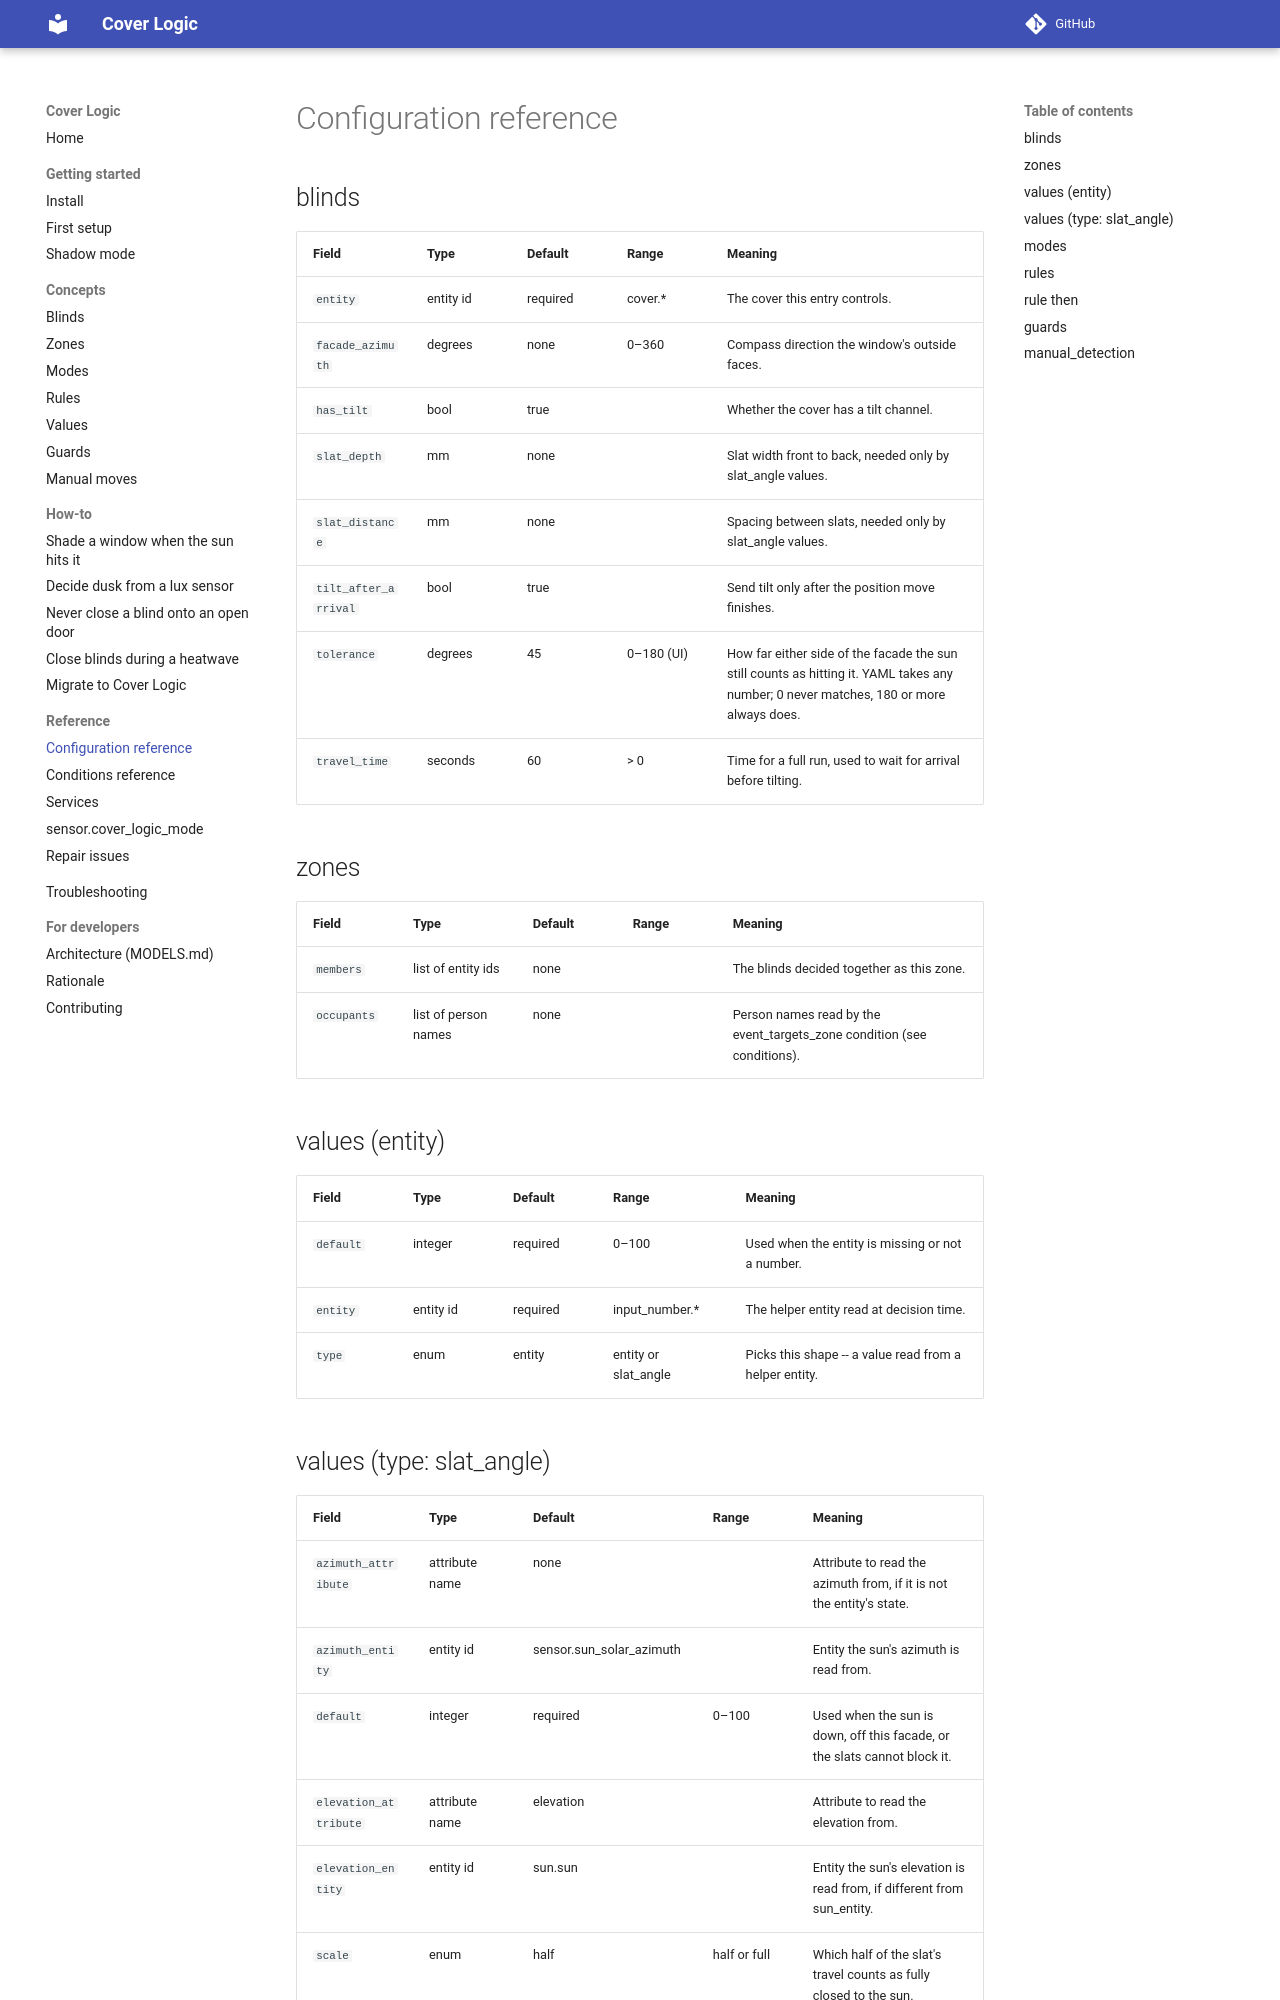

repository: PeterLinuxOSS/ha-cover-logic · page: reference/configuration/index.html · generator: mkdocs

# Configuration reference

<!-- Generated by scripts/gen_reference.py. Do not edit. -->

## blinds

| Field | Type | Default | Range | Meaning |
|---|---|---|---|---|
| `entity` | entity id | required | cover.* | The cover this entry controls. |
| `facade_azimuth` | degrees | none | 0–360 | Compass direction the window's outside faces. |
| `has_tilt` | bool | true |  | Whether the cover has a tilt channel. |
| `slat_depth` | mm | none |  | Slat width front to back, needed only by slat_angle values. |
| `slat_distance` | mm | none |  | Spacing between slats, needed only by slat_angle values. |
| `tilt_after_arrival` | bool | true |  | Send tilt only after the position move finishes. |
| `tolerance` | degrees | 45 | 0–180 (UI) | How far either side of the facade the sun still counts as hitting it. YAML takes any number; 0 never matches, 180 or more always does. |
| `travel_time` | seconds | 60 | > 0 | Time for a full run, used to wait for arrival before tilting. |

## zones

| Field | Type | Default | Range | Meaning |
|---|---|---|---|---|
| `members` | list of entity ids | none |  | The blinds decided together as this zone. |
| `occupants` | list of person names | none |  | Person names read by the event_targets_zone condition (see conditions). |

## values (entity)

| Field | Type | Default | Range | Meaning |
|---|---|---|---|---|
| `default` | integer | required | 0–100 | Used when the entity is missing or not a number. |
| `entity` | entity id | required | input_number.* | The helper entity read at decision time. |
| `type` | enum | entity | entity or slat_angle | Picks this shape -- a value read from a helper entity. |
